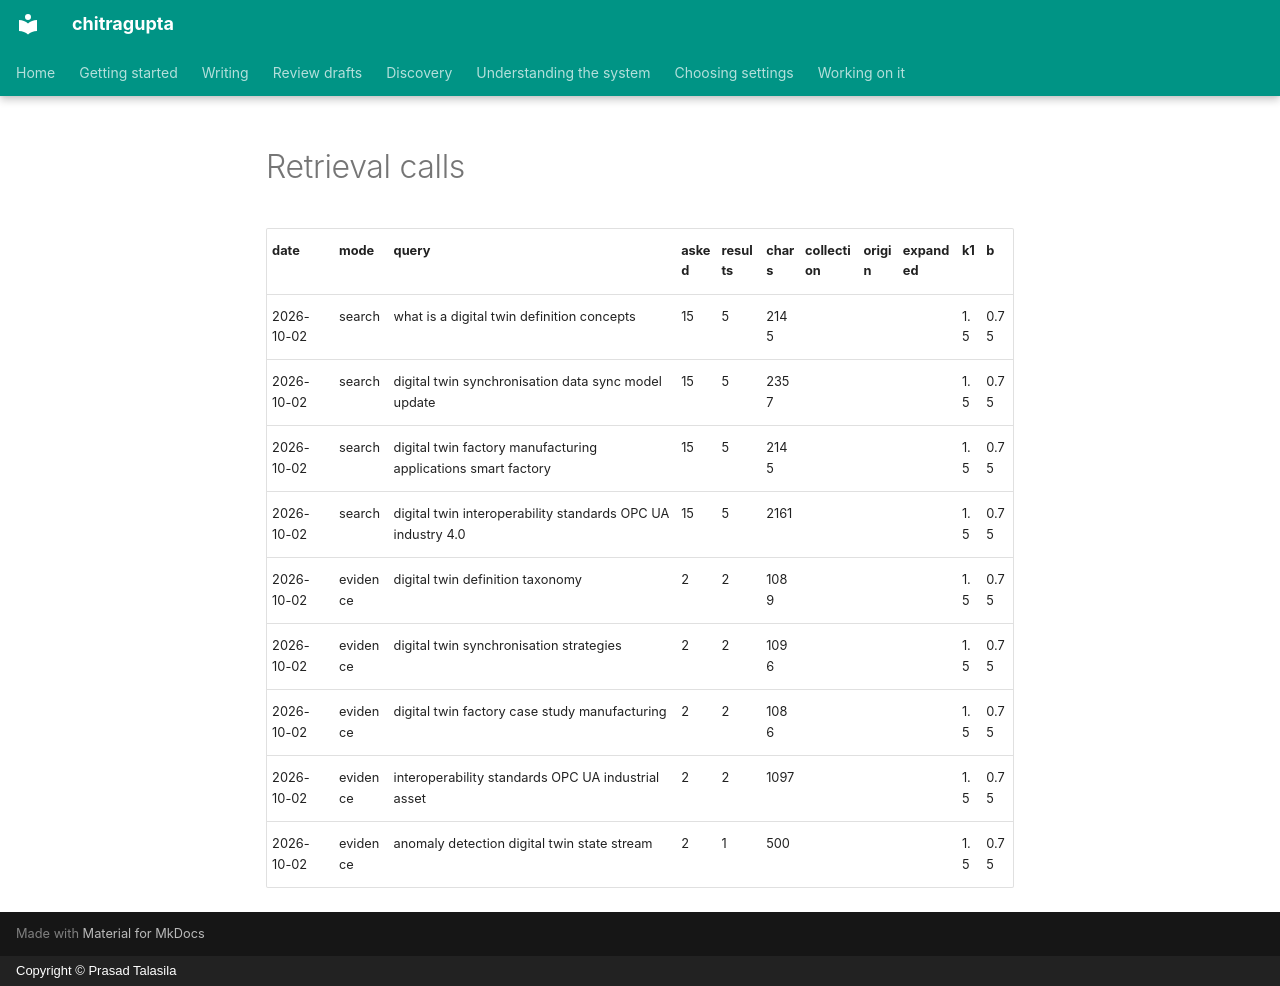

repository: prasadtalasila/chitragupta · page: examples/opencode/content/dossiers/dt-survey/retrieval.html · generator: mkdocs · copyright: Copyright © Prasad Talasila

# Retrieval calls

<!-- Appended by `python -m chitragupta.draft retrieve ... --log <draft>`, never by
     hand.

     `asked` is how much that call requested -- `--k` for search,
     `--windows` for evidence. `chars` is the size of the payload it
     handed back: the thing that then sits in the caller's context for
     the rest of the run. Together with evidence.md's and rejected.md's
     counts, this is what turns "retrieval is where the tokens go" from
     an estimate into a measurement for a particular draft.

     A row with mode `revision` is not a call: `python -m chitragupta.draft dossier
     mark-revision` writes one, at the start of each draft-reviser pass,
     so `dossier status` can total retrieval cost per revision instead of
     only as one lifetime figure -- the date column alone can't tell two
     same-day revisions apart.

     `collection` is the Zotero collection `--collection` scoped the call
     to, empty for a corpus-wide call -- which is also how every row
     written before this column existed reads, since an absent seventh
     cell is padded in the same way (#254). Without it, a scoped call and
     a corpus-wide one write byte-identical rows, and `dossier status`
     re-asks a scoped draft's queries against the whole corpus.

     `origin` is `declared` or `extended` (#455) -- whether the query came
     verbatim from outline.md or was added with `--origin extended`
     because a declared section came up thin. Empty for a call that named
     neither, padded in the same way for a row written before this column
     existed -- but unlike `collection`'s empty reading, that is not read
     as "declared": a pre-outline.md call was neither. Without this
     column, "did this draft follow the outline it declared?" has no
     evidence to answer from.

     `expanded` is what `chitragupta/retrieval_expansion.py` added to the
     query before ranking it -- `DT -> digital twin`, an acronym and the
     terms its expansion contributed (#789). Empty for a call that added
     nothing, which is every call until `[retrieval].acronym_expansion`
     is turned on, and also how every row written before this column
     existed reads. Without it, a result that surfaced on a word the
     caller never typed leaves no record of why.

     `k1` and `b` are the two Okapi BM25 settings in force when the call
     ran (#788) -- `[retrieval].k1` and `[retrieval].b`, which shape
     term-frequency saturation and length normalization. Unlike the four
     columns above, these are written from config rather than passed in
     by the caller: they describe the ranker that actually ran rather
     than anything the caller asked for, and a caller who forgot would
     write a blank indistinguishable from a row predating the columns.

     The shipped values are written out rather than left blank. "Blank
     means default" is the one encoding that cannot work, because blank
     already means "logged before these columns existed" and a default
     that moved later would retroactively change what every old blank row
     claimed. A `revision` marker row leaves them empty by writing the
     shorter pre-column shape, as it already does for `expanded`.

     Without these, a session that tuned either setting mid-draft leaves
     a log whose rows cannot be compared with each other, and the replay
     `bench/bench_retrieval_live_logs.py` builds its ground truth from
     silently mixes two rankers. -->

| date | mode | query | asked | results | chars | collection | origin | expanded | k1 | b |
|---|---|---|---|---|---|---|---|---|---|---|
| 2026-10-02 | search | what is a digital twin definition concepts | 15 | 5 | 2145 |  |  |  | 1.5 | 0.75 |
| 2026-10-02 | search | digital twin synchronisation data sync model update | 15 | 5 | 2357 |  |  |  | 1.5 | 0.75 |
| 2026-10-02 | search | digital twin factory manufacturing applications smart factory | 15 | 5 | 2145 |  |  |  | 1.5 | 0.75 |
| 2026-10-02 | search | digital twin interoperability standards OPC UA industry 4.0 | 15 | 5 | 2161 |  |  |  | 1.5 | 0.75 |
| 2026-10-02 | evidence | digital twin definition taxonomy | 2 | 2 | 1089 |  |  |  | 1.5 | 0.75 |
| 2026-10-02 | evidence | digital twin synchronisation strategies | 2 | 2 | 1096 |  |  |  | 1.5 | 0.75 |
| 2026-10-02 | evidence | digital twin factory case study manufacturing | 2 | 2 | 1086 |  |  |  | 1.5 | 0.75 |
| 2026-10-02 | evidence | interoperability standards OPC UA industrial asset | 2 | 2 | 1097 |  |  |  | 1.5 | 0.75 |
| 2026-10-02 | evidence | anomaly detection digital twin state stream | 2 | 1 | 500 |  |  |  | 1.5 | 0.75 |
